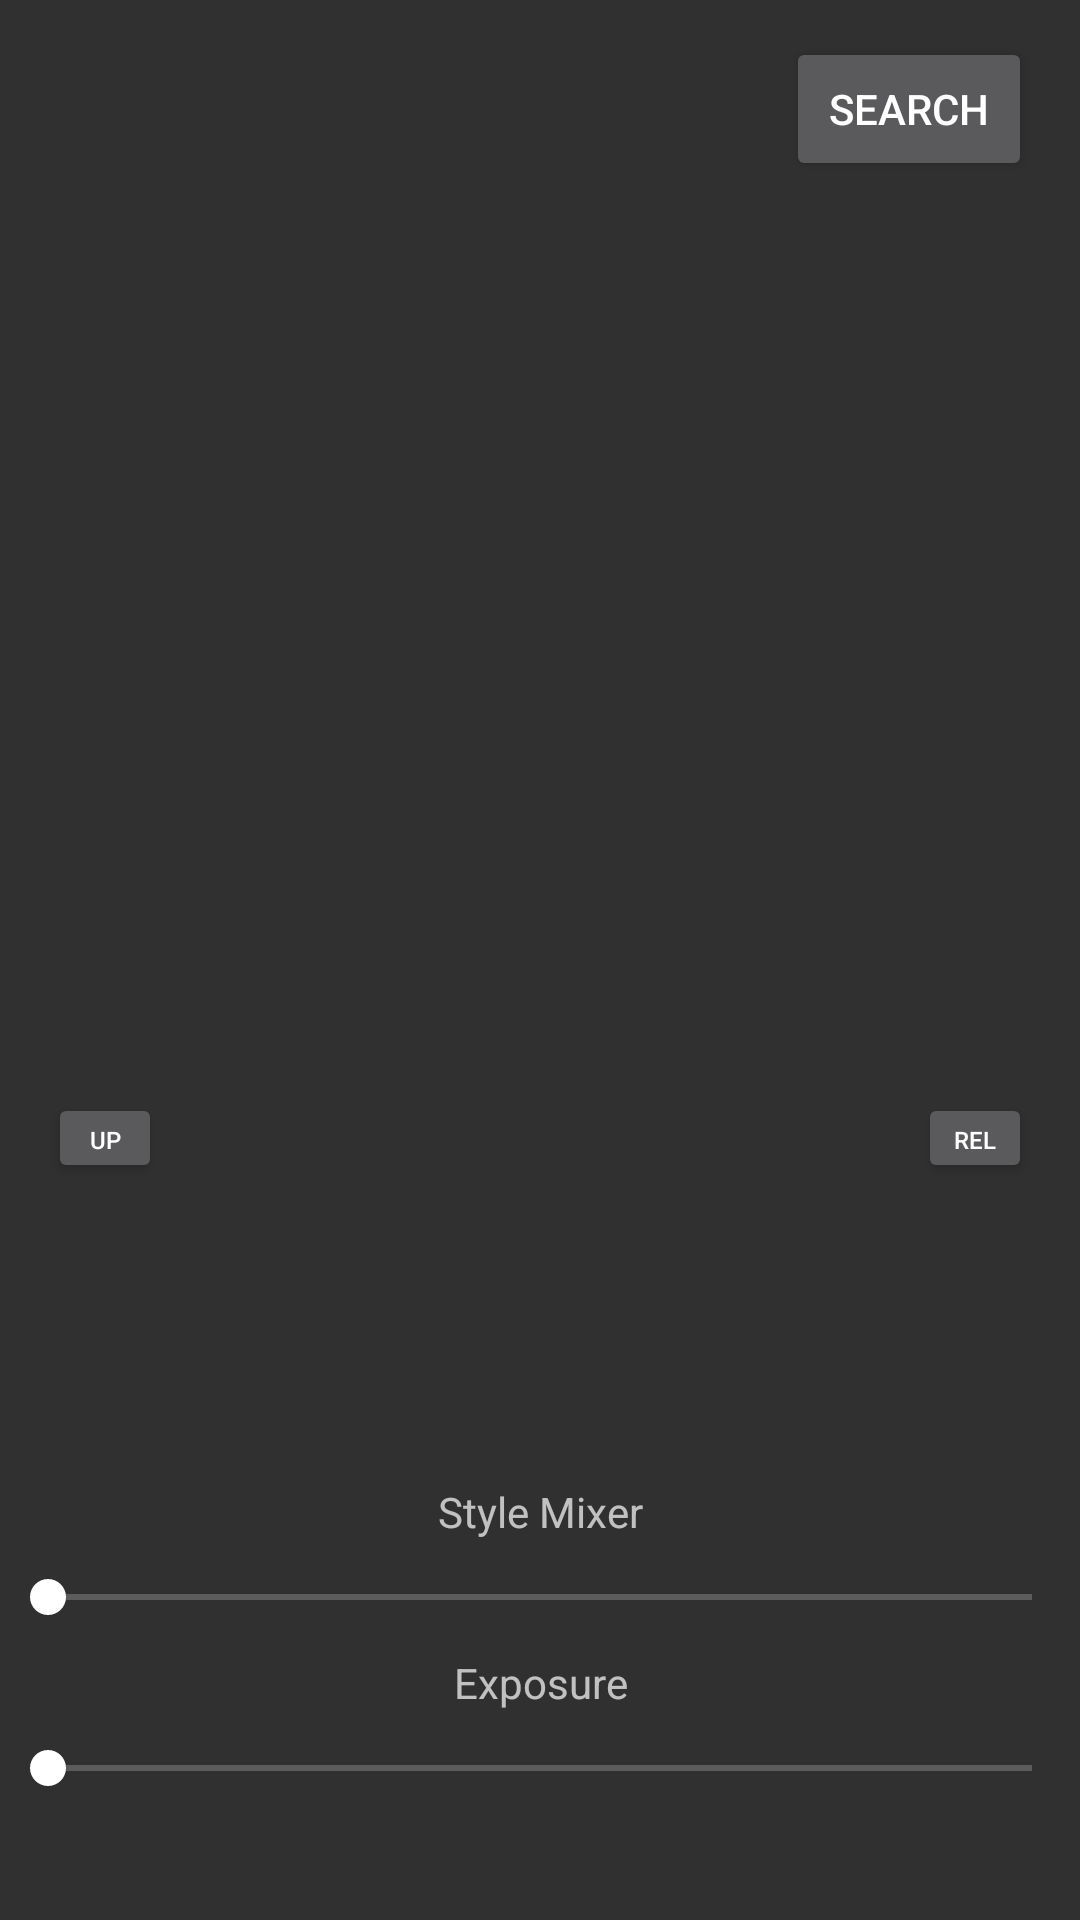

Layout XML and referenced resources for this Android screen:
<!-- AndroidManifest.xml: application theme AppTheme -->
<!-- res/layout/editmodule.xml -->
<?xml version="1.0" encoding="utf-8"?>
<RelativeLayout xmlns:android="http://schemas.android.com/apk/res/android"
    android:layout_width="match_parent"
    android:layout_height="match_parent">

    <LinearLayout
        xmlns:app="http://schemas.android.com/apk/res-auto"
        android:layout_width="match_parent"
        android:layout_height="match_parent"
        android:orientation="vertical"
        android:paddingBottom="32dp"
        android:theme="@style/AppTheme">


        <LinearLayout
            android:layout_width="match_parent"
            android:layout_height="wrap_content"
            android:orientation="horizontal"
            android:paddingLeft="16dp"
            android:paddingRight="16dp">

            <EditText
                android:id="@+id/classification"
                android:layout_width="fill_parent"
                android:layout_height="wrap_content"
                android:layout_weight="1"
                android:background="@android:color/transparent"
                android:gravity="left"
                android:paddingBottom="16dp"
                android:paddingTop="16dp"
                android:textColor="@color/white"
                android:textSize="24sp" />

            <Button
                android:id="@+id/search"
                android:layout_width="match_parent"
                android:layout_height="wrap_content"
                android:layout_weight="3"
                android:text="Search" />

        </LinearLayout>

        <ImageView
            android:id="@+id/imageView"
            android:layout_width="match_parent"
            android:layout_height="300dp"
            android:paddingBottom="5dp"
            android:paddingLeft="16dp"
            android:paddingRight="16dp"
            android:paddingTop="16dp" />

        <RelativeLayout
            android:layout_width="wrap_content"
            android:layout_height="wrap_content"
            android:paddingLeft="16dp"
            android:paddingRight="16dp">

            <Button
                android:id="@+id/flickrSort"
                android:layout_width="match_parent"
                android:layout_height="30dp"
                android:layout_alignParentStart="true"
                android:layout_alignParentTop="true"
                android:layout_marginStart="290dp"
                android:layout_weight="1"
                android:text="relevance"
                android:textSize="8sp" />

            <Button
                android:id="@+id/uploadStyle"
                android:layout_width="match_parent"
                android:layout_height="30dp"
                android:layout_alignParentEnd="true"
                android:layout_alignParentTop="true"
                android:layout_marginEnd="290dp"
                android:layout_weight="1"
                android:text="Upload Style"
                android:textSize="8sp" />
        </RelativeLayout>

        <HorizontalScrollView
            android:id="@+id/horizontal_scroll"
            android:layout_width="match_parent"
            android:layout_height="wrap_content"
            android:paddingLeft="0dp"
            android:paddingRight="0dp">

            <LinearLayout
                android:id="@+id/linear"
                android:layout_width="wrap_content"
                android:layout_height="100dp"
                android:orientation="horizontal"></LinearLayout>

        </HorizontalScrollView>

        <LinearLayout
            android:layout_width="match_parent"
            android:layout_height="match_parent"
            android:gravity="bottom"
            android:orientation="vertical">

            <TextView
                android:layout_width="match_parent"
                android:layout_height="wrap_content"
                android:gravity="center"
                android:text="Style Mixer" />

            <SeekBar
                android:id="@+id/styleBar"
                android:layout_width="match_parent"
                android:layout_height="wrap_content"
                android:paddingBottom="10dp"
                android:paddingTop="10dp"
                android:thumbTint="@color/white" />

            <TextView
                android:layout_width="match_parent"
                android:layout_height="wrap_content"
                android:gravity="center"
                android:text="Exposure" />

            <SeekBar
                android:id="@+id/exposureBar"
                android:layout_width="match_parent"
                android:layout_height="wrap_content"
                android:paddingBottom="10dp"
                android:paddingTop="10dp"
                android:thumbTint="@color/white" />

            <TextView
                android:layout_width="match_parent"
                android:layout_height="wrap_content"
                android:gravity="center"
                android:text="Contrast" />

            <SeekBar
                android:id="@+id/contrastBar"
                android:layout_width="match_parent"
                android:layout_height="wrap_content"
                android:paddingBottom="10dp"
                android:paddingTop="10dp"
                android:thumbTint="@color/white" />
        </LinearLayout>

    </LinearLayout>

    <FrameLayout
        android:id="@+id/progressBarHolder"
        android:layout_width="match_parent"
        android:layout_height="match_parent"
        android:alpha="0.8"
        android:animateLayoutChanges="true"
        android:background="#000000"
        android:visibility="gone">

        <ProgressBar
            style="?android:attr/progressBarStyleLarge"
            android:layout_width="wrap_content"
            android:layout_height="wrap_content"
            android:layout_gravity="center"
            android:indeterminate="true" />

        <TextView
            android:layout_width="match_parent"
            android:layout_height="wrap_content"
            android:layout_marginTop="400dp"
            android:gravity="center_horizontal"
            android:text="Keeping the magic real..."
            android:textSize="18sp" />
    </FrameLayout>
</RelativeLayout>
<!-- resources referenced by this layout -->
<resources>
  <color name="white">#ffffff</color>
  <style name="AppTheme" parent="@style/Theme.AppCompat">
          
          <item name="colorPrimary">@color/colorPrimary</item>
          
          <item name="colorPrimaryDark">@color/colorPrimaryDark</item>
          
          <item name="colorAccent">@color/colorAccent</item>
  
      </style>
  <color name="colorPrimary">#377d93</color>
  <color name="colorPrimaryDark">#204854</color>
  <color name="colorAccent">#ffffff</color>
</resources>
